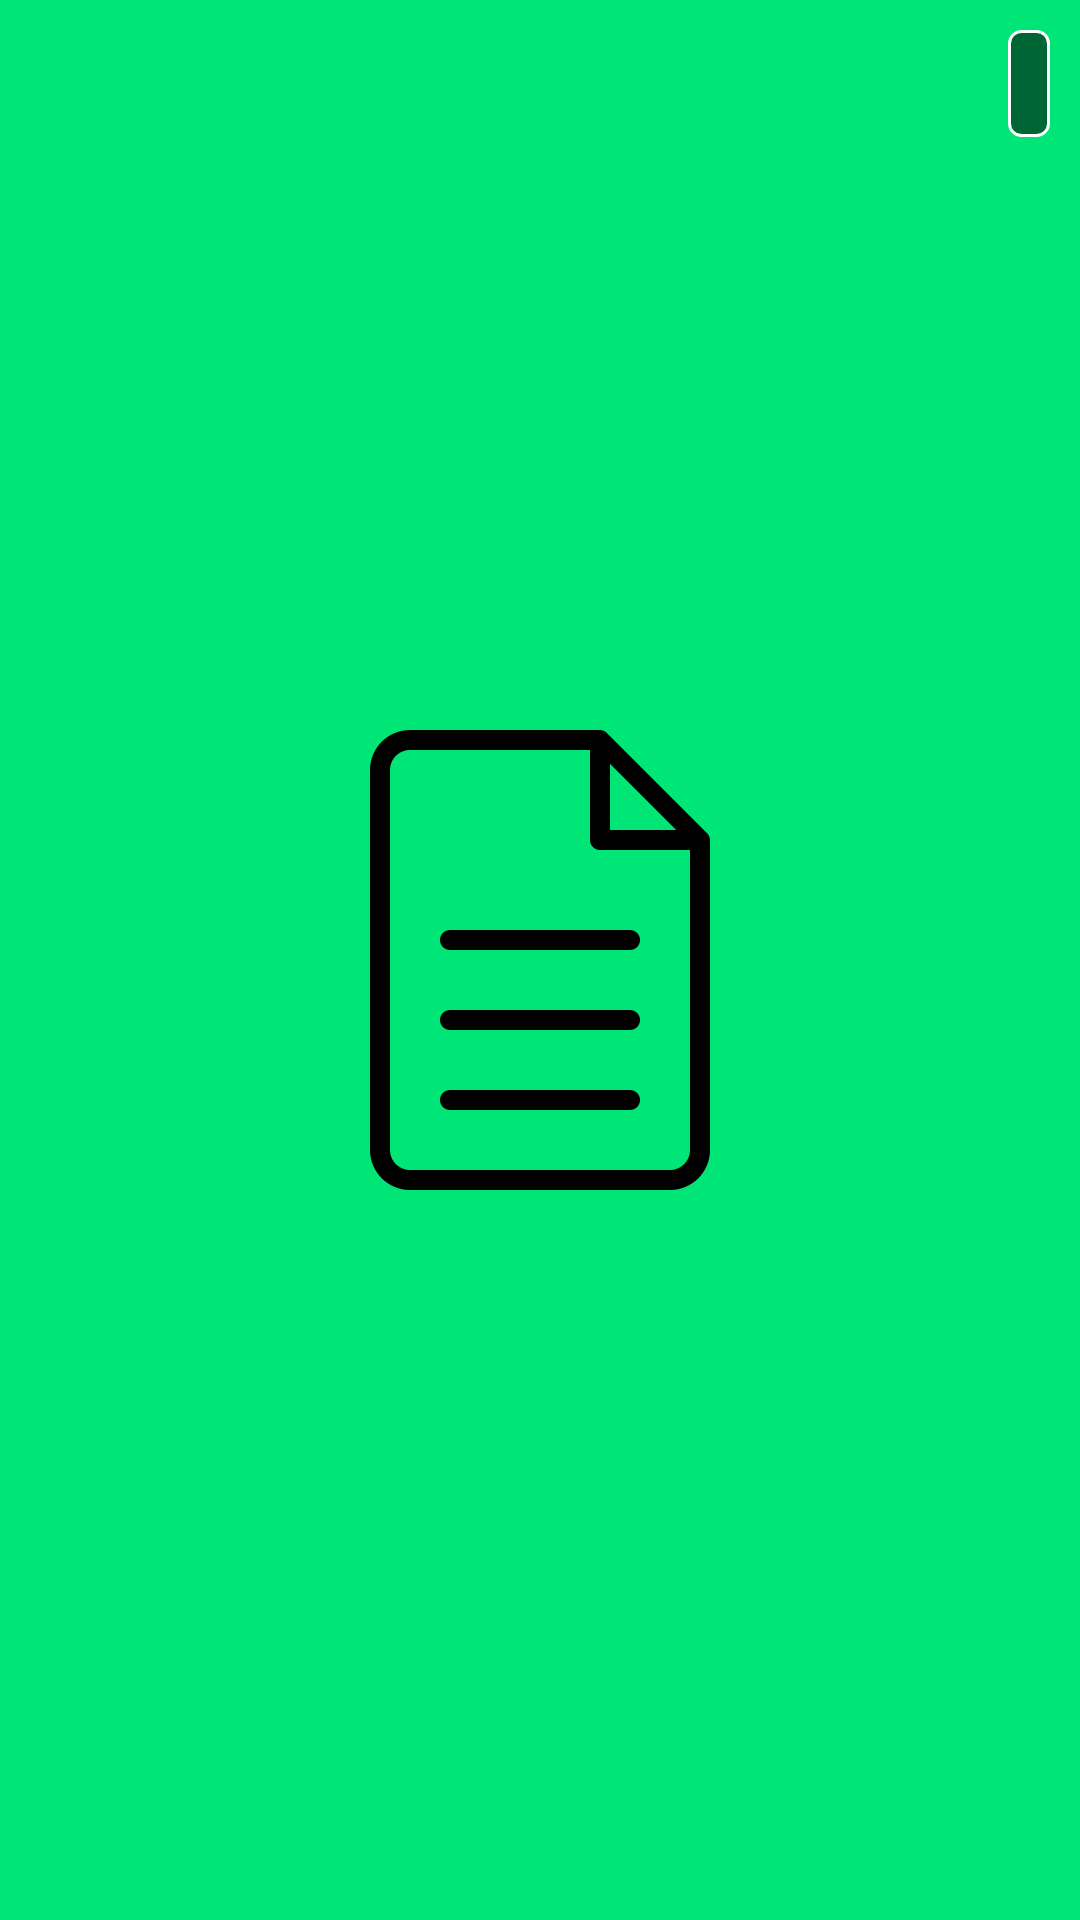

Layout XML and referenced resources for this Android screen:
<!-- AndroidManifest.xml: application theme AppTheme -->
<!-- res/layout/activity_welcome.xml -->
<?xml version="1.0" encoding="utf-8"?>
<RelativeLayout xmlns:android="http://schemas.android.com/apk/res/android"
    xmlns:app="http://schemas.android.com/apk/res-auto"
    xmlns:tools="http://schemas.android.com/tools"
    android:layout_width="match_parent"
    android:layout_height="match_parent">
    <ImageView
        android:id="@+id/welcome_image"
        android:layout_height="match_parent"
        android:layout_width="match_parent"
        android:src="@mipmap/welcome"
        android:scaleType="fitXY"/>
    <RelativeLayout
        android:id="@+id/adcontent"
        android:layout_width="match_parent"
        android:layout_height="match_parent"
        android:layout_above="@+id/welcome_image">
    </RelativeLayout>
    <TextView
        android:id="@+id/skip_button"
        android:layout_height="wrap_content"
        android:layout_width="wrap_content"
        android:layout_alignParentTop="true"
        android:layout_alignParentRight="true"
        android:background="@drawable/bg_button_dark"
        android:textSize="16sp"
        android:layout_margin="10dp"
        android:padding="7dp"
        android:textColor="@color/white"/>
</RelativeLayout>
<!-- resources referenced by this layout -->
<resources>
  <color name="white">#ffffff</color>
  <!-- drawable bg_button_dark (drawable) -->
  <?xml version="1.0" encoding="utf-8"?>
  <shape xmlns:android="http://schemas.android.com/apk/res/android">
      <corners android:radius="4dp"/>
      <solid android:color="@color/bg_setting_menu"/>
      <stroke android:color="@color/white"
          android:width="1dp"/>
  </shape>
  <!-- mipmap welcome: png bitmap (mipmap-xhdpi, 16566 bytes) -->
  <style name="AppTheme" parent="AppBaseTheme">
          
          
          
      </style>
  <color name="bg_setting_menu">#8f000000</color>
  <style name="AppBaseTheme" parent="Theme.AppCompat.Light">
          
          <item name="android:statusBarColor">#ff000000</item>
      </style>
</resources>
